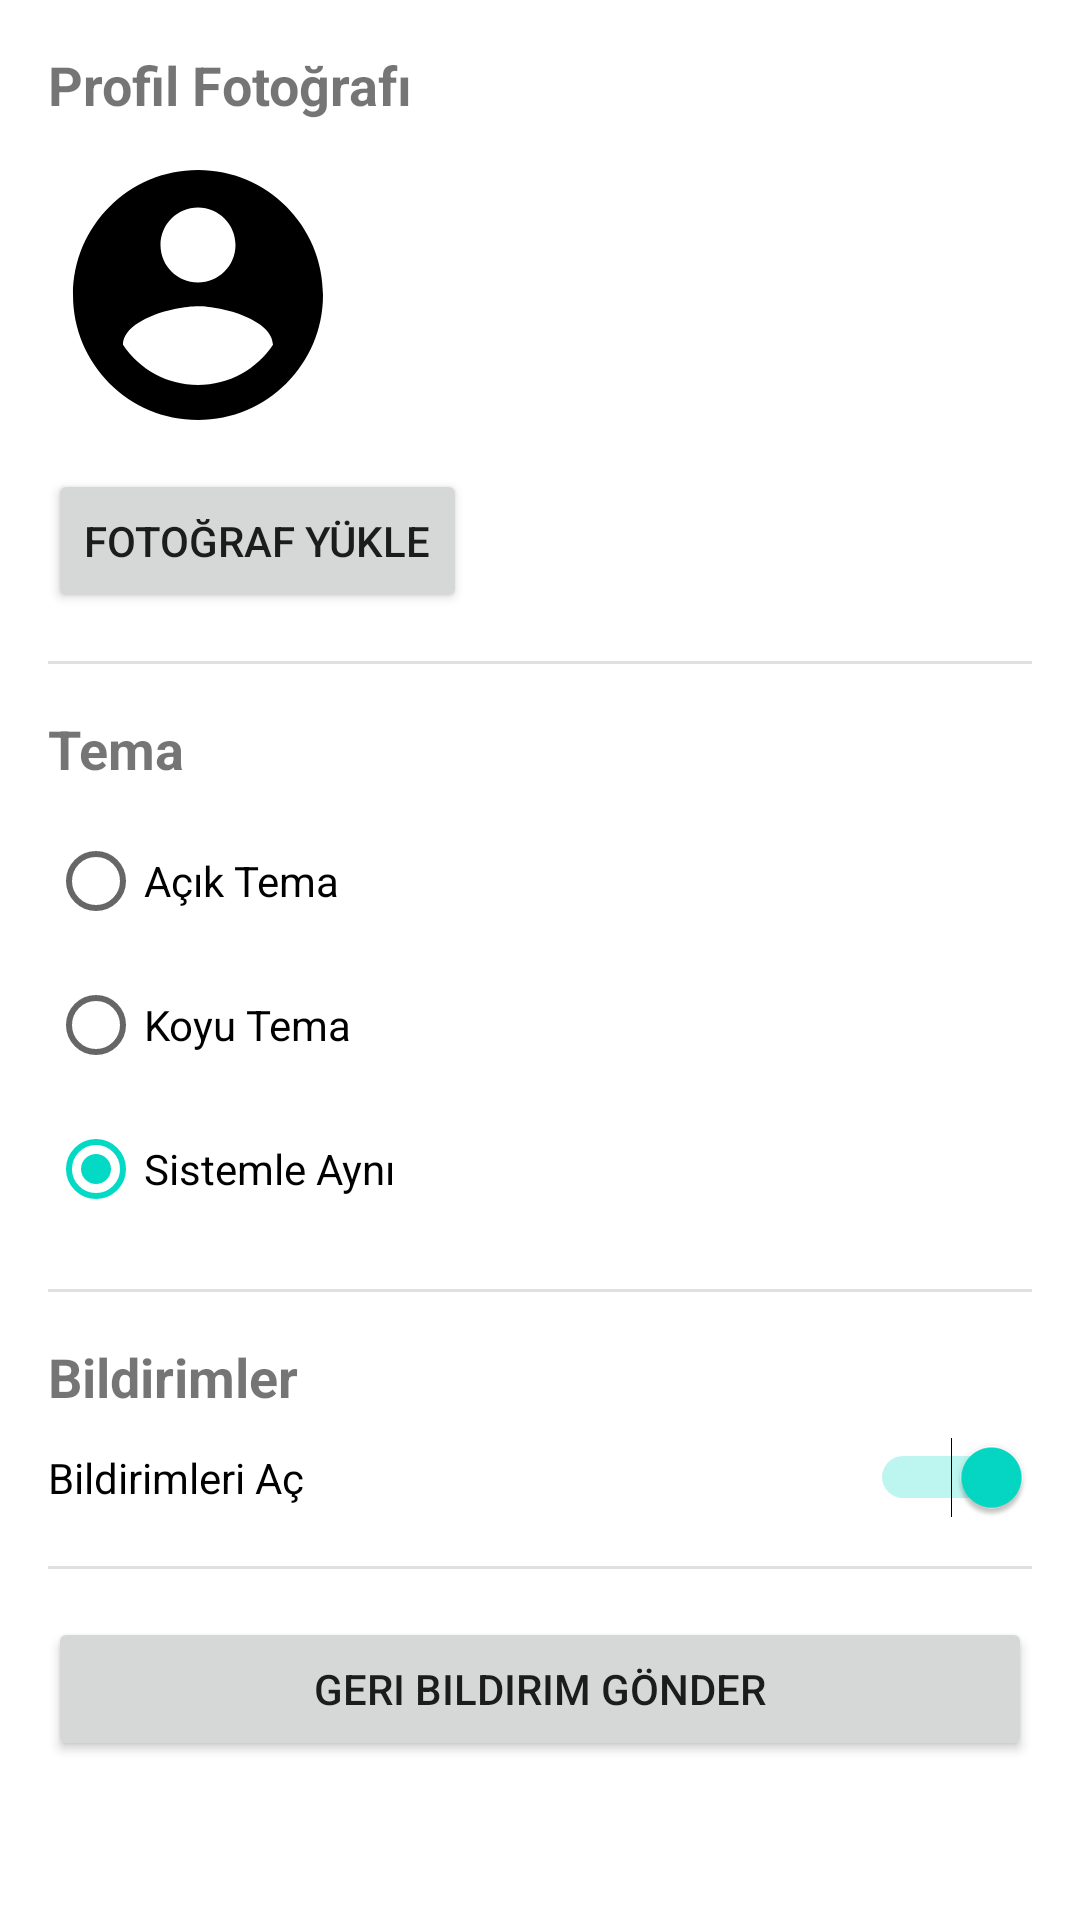

Layout XML and referenced resources for this Android screen:
<!-- AndroidManifest.xml: application theme Theme.HedefTakipApp -->
<!-- res/layout/activity_settings.xml -->
<?xml version="1.0" encoding="utf-8"?>
<ScrollView xmlns:android="http://schemas.android.com/apk/res/android"
    android:layout_width="match_parent"
    android:layout_height="match_parent"
    android:padding="16dp">

    <LinearLayout
        android:layout_width="match_parent"
        android:layout_height="wrap_content"
        android:orientation="vertical"
        android:divider="@drawable/divider"
        android:showDividers="middle">

        
        <LinearLayout
            android:layout_width="match_parent"
            android:layout_height="wrap_content"
            android:orientation="vertical"
            android:paddingBottom="16dp">

            <TextView
                android:layout_width="match_parent"
                android:layout_height="wrap_content"
                android:text="Profil Fotoğrafı"
                android:textSize="18sp"
                android:textStyle="bold"/>

            <ImageView
                android:id="@+id/profile_image"
                android:layout_width="100dp"
                android:layout_height="100dp"
                android:layout_marginTop="8dp"
                android:src="@drawable/ic_profile_placeholder"
                android:contentDescription="Profil resmi"/>

            <Button
                android:id="@+id/btn_upload"
                android:layout_width="wrap_content"
                android:layout_height="wrap_content"
                android:layout_marginTop="8dp"
                android:text="Fotoğraf Yükle"/>
        </LinearLayout>

        
        <LinearLayout
            android:layout_width="match_parent"
            android:layout_height="wrap_content"
            android:orientation="vertical"
            android:paddingVertical="16dp">

            <TextView
                android:layout_width="match_parent"
                android:layout_height="wrap_content"
                android:text="Tema"
                android:textSize="18sp"
                android:textStyle="bold"/>

            <RadioGroup
                android:id="@+id/theme_radio_group"
                android:layout_width="match_parent"
                android:layout_height="wrap_content"
                android:layout_marginTop="8dp"
                android:orientation="vertical">

                <RadioButton
                    android:id="@+id/radio_light"
                    android:layout_width="match_parent"
                    android:layout_height="wrap_content"
                    android:text="Açık Tema"/>

                <RadioButton
                    android:id="@+id/radio_dark"
                    android:layout_width="match_parent"
                    android:layout_height="wrap_content"
                    android:text="Koyu Tema"/>

                <RadioButton
                    android:id="@+id/radio_system"
                    android:layout_width="match_parent"
                    android:layout_height="wrap_content"
                    android:text="Sistemle Aynı"
                    android:checked="true"/>
            </RadioGroup>
        </LinearLayout>

        
        <LinearLayout
            android:layout_width="match_parent"
            android:layout_height="wrap_content"
            android:orientation="vertical"
            android:paddingVertical="16dp">

            <TextView
                android:layout_width="match_parent"
                android:layout_height="wrap_content"
                android:text="Bildirimler"
                android:textSize="18sp"
                android:textStyle="bold"/>

            <Switch
                android:id="@+id/notification_switch"
                android:layout_width="match_parent"
                android:layout_height="wrap_content"
                android:layout_marginTop="8dp"
                android:text="Bildirimleri Aç"
                android:checked="true"/>
        </LinearLayout>

        
        <Button
            android:id="@+id/btn_feedback"
            android:layout_width="match_parent"
            android:layout_height="wrap_content"
            android:layout_marginTop="16dp"
            android:text="Geri Bildirim Gönder"/>

    </LinearLayout>
</ScrollView>
<!-- resources referenced by this layout -->
<resources>
  <!-- drawable divider (drawable) -->
  <?xml version="1.0" encoding="utf-8"?>
  <shape xmlns:android="http://schemas.android.com/apk/res/android">
      <size android:height="1dp"/>
      <solid android:color="#E0E0E0"/>
  </shape>
  <!-- drawable ic_profile_placeholder (drawable) -->
  <?xml version="1.0" encoding="utf-8"?>
  <vector xmlns:android="http://schemas.android.com/apk/res/android"
  android:width="24dp"
  android:height="24dp"
  android:viewportWidth="24"
  android:viewportHeight="24">
  <path android:fillColor="#FF000000" android:pathData="M12,2C6.48,2 2,6.48 2,12s4.48,10 10,10 10,-4.48 10,-10S17.52,2 12,2zm0,3c1.66,0 3,1.34 3,3s-1.34,3 -3,3 -3,-1.34 -3,-3 1.34,-3 3,-3zm0,14.2c-2.5,0 -4.71,-1.28 -6,-3.22 0.03,-1.99 4,-3.08 6,-3.08 1.99,0 5.97,1.09 6,3.08 -1.29,1.94 -3.5,3.22 -6,3.22z"/>
  </vector>
  <style name="Theme.HedefTakipApp" parent="Theme.MaterialComponents.DayNight.NoActionBar">
          <item name="colorPrimary">@color/purple_500</item>
          <item name="colorPrimaryDark">@color/purple_700</item>
          <item name="colorAccent">@color/teal_200</item>
      </style>
  <color name="purple_500">#FF6200EE</color>
  <color name="purple_700">#FF3700B3</color>
  <color name="teal_200">#FF03DAC5</color>
</resources>
